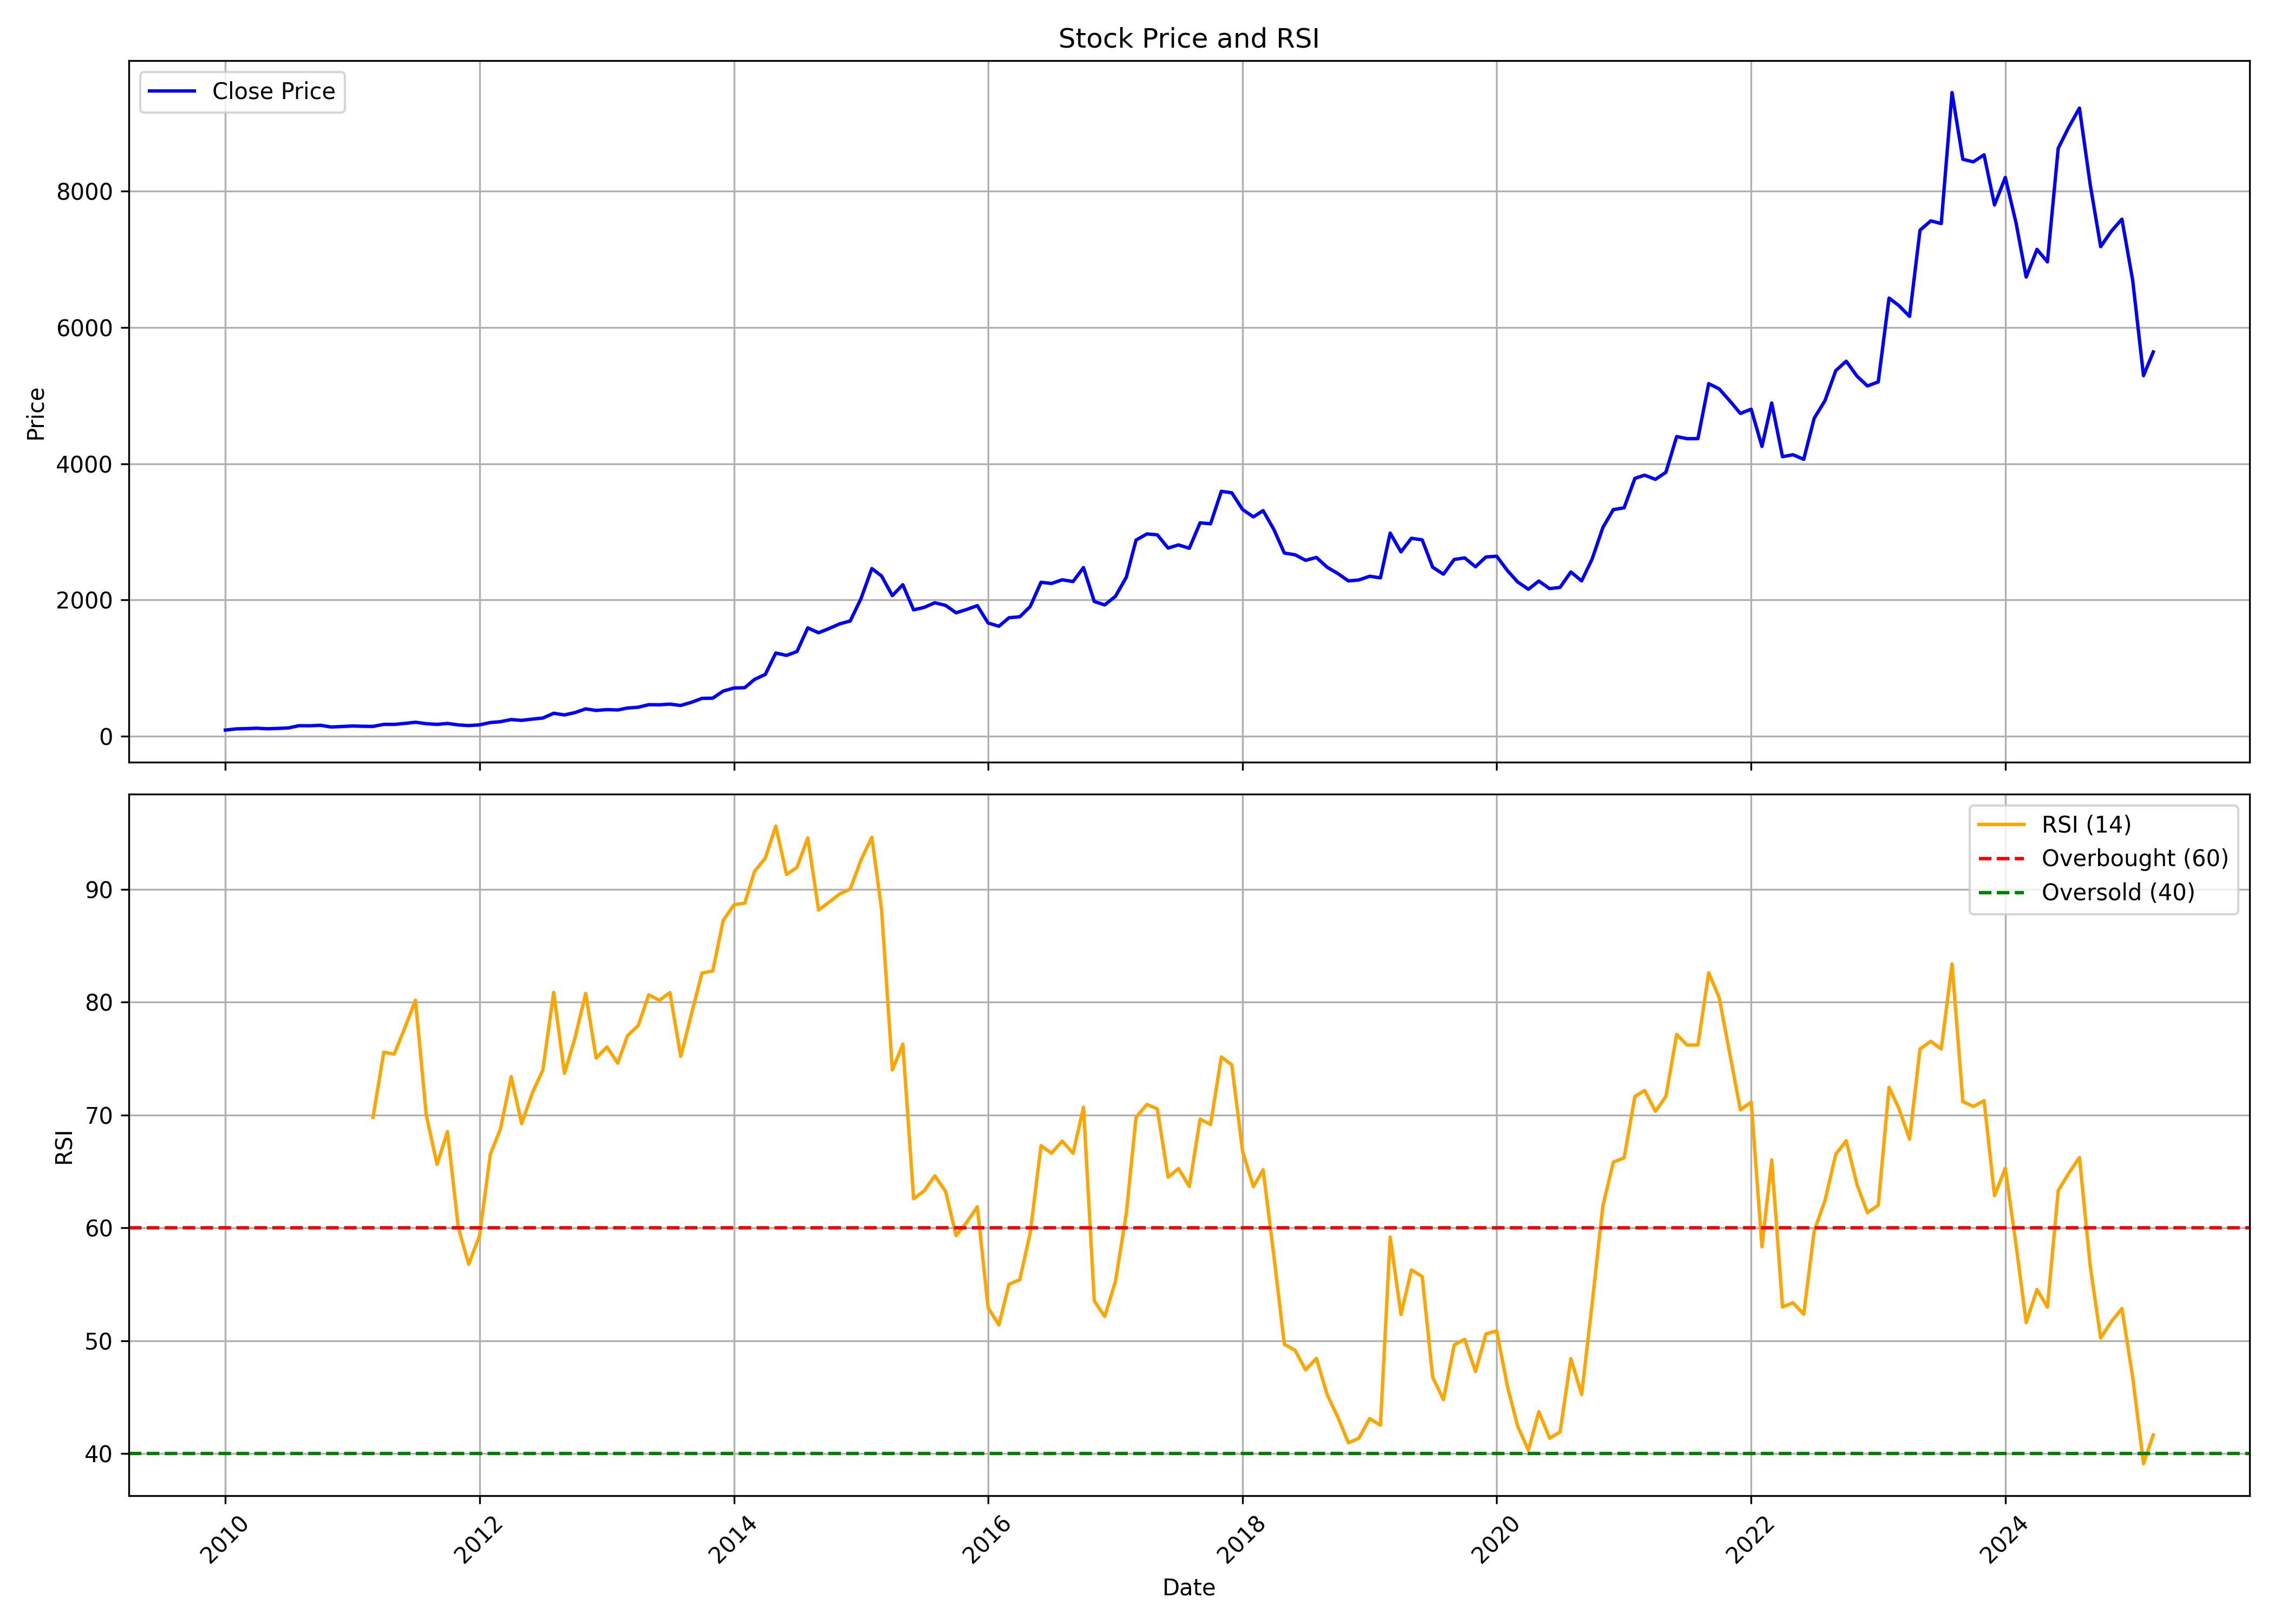

Values plotted in this chart, from the file beside it:
, date, symbol, open, high, low, close, volume, rsi
0, 2010-01-01, CERA, 83.7, 111.8, 80.2, 92.57, 781706, 
1, 2010-02-01, CERA, 91, 126.9, 90.98, 110.2, 458436, 
2, 2010-03-01, CERA, 110.2, 126.7, 110.1, 113.8, 398142, 
3, 2010-04-01, CERA, 112.8, 120.7, 106.9, 119.8, 907334, 
4, 2010-05-01, CERA, 120.1, 120.1, 106.2, 111.9, 74834, 
5, 2010-06-01, CERA, 108.1, 119.8, 104.6, 116.8, 84546, 
6, 2010-07-01, CERA, 119.2, 130.1, 113.7, 124.1, 2718658, 
7, 2010-08-01, CERA, 125.9, 181.4, 125.9, 157.5, 2420338, 
8, 2010-09-01, CERA, 162.3, 169, 139.9, 155.6, 280266, 
9, 2010-10-01, CERA, 157.1, 178.6, 155.3, 163, 450862, 
10, 2010-11-01, CERA, 160.8, 171.8, 115.8, 137.6, 224765, 
11, 2010-12-01, CERA, 151.6, 170, 120.3, 145, 120335, 
12, 2011-01-01, CERA, 146.9, 158, 137.7, 152.5, 163989, 
13, 2011-02-01, CERA, 152.2, 160.1, 138.7, 148.4, 209210, 
14, 2011-03-01, CERA, 147, 155.2, 139.8, 146.5, 210138, 69.8
15, 2011-04-01, CERA, 151.5, 189.2, 144.3, 176.4, 288964, 75.57
16, 2011-05-01, CERA, 175.6, 186.5, 165.5, 176.1, 92185, 75.41
17, 2011-06-01, CERA, 174.7, 213.9, 171.1, 190.5, 415962, 77.78
18, 2011-07-01, CERA, 191.2, 225.7, 190.2, 207.3, 618022, 80.18
19, 2011-08-01, CERA, 207.6, 213.1, 170, 186.3, 172668, 70.01
20, 2011-09-01, CERA, 188.6, 206.5, 172.2, 176, 98432, 65.63
21, 2011-10-01, CERA, 173.1, 195.3, 173, 190.1, 35628, 68.53
22, 2011-11-01, CERA, 185.9, 192.4, 156.2, 168.2, 75085, 60.04
23, 2011-12-01, CERA, 175.2, 176.2, 147.9, 158.8, 46139, 56.78
24, 2012-01-01, CERA, 162.7, 181.3, 154.7, 168.8, 68459, 59.31
25, 2012-02-01, CERA, 167.4, 208.2, 163.8, 202.9, 157700, 66.51
26, 2012-03-01, CERA, 202.7, 223.2, 196.2, 215.8, 96465, 68.75
27, 2012-04-01, CERA, 216, 256.7, 212.9, 246.9, 122249, 73.41
28, 2012-05-01, CERA, 245.7, 249, 218.5, 235.2, 88102, 69.24
29, 2012-06-01, CERA, 232.7, 278.4, 223.2, 253.9, 145118, 71.98
30, 2012-07-01, CERA, 254.8, 314.3, 254.8, 269, 151403, 74
31, 2012-08-01, CERA, 269.7, 354.3, 265.2, 339.1, 1461189, 80.87
32, 2012-09-01, CERA, 341.4, 341.9, 304.8, 315.1, 198161, 73.7
33, 2012-10-01, CERA, 312.7, 381.3, 309.6, 348.7, 415111, 76.8
34, 2012-11-01, CERA, 349.8, 408, 340.6, 403.5, 269174, 80.79
35, 2012-12-01, CERA, 403.3, 425.3, 370.5, 380.9, 341741, 75.06
36, 2013-01-01, CERA, 386.3, 435, 375.6, 392.9, 825711, 76.03
37, 2013-02-01, CERA, 395.5, 403.3, 362.1, 387.5, 201204, 74.6
38, 2013-03-01, CERA, 381.7, 447.4, 381.7, 416.1, 252775, 77.03
39, 2013-04-01, CERA, 422.1, 432.4, 390.6, 427.6, 146034, 77.94
40, 2013-05-01, CERA, 427.6, 468.8, 412.8, 465.2, 142505, 80.65
41, 2013-06-01, CERA, 468.9, 534.6, 456.8, 463.5, 128841, 80.18
42, 2013-07-01, CERA, 470.7, 529.3, 464.6, 473, 165331, 80.86
43, 2013-08-01, CERA, 472.6, 509.5, 397, 453.7, 156397, 75.2
44, 2013-09-01, CERA, 456.4, 509.5, 439.6, 499.7, 61901, 78.99
45, 2013-10-01, CERA, 491.5, 590.7, 488.7, 557.5, 115362, 82.59
46, 2013-11-01, CERA, 538.8, 576.5, 504.6, 561, 110441, 82.78
47, 2013-12-01, CERA, 567.1, 704.2, 555.8, 664.4, 199236, 87.26
48, 2014-01-01, CERA, 661.6, 726.9, 643.7, 709.5, 126760, 88.64
49, 2014-02-01, CERA, 712.1, 741.7, 704.2, 714.4, 117970, 88.79
50, 2014-03-01, CERA, 715.5, 869.3, 707.1, 835.7, 215316, 91.6
51, 2014-04-01, CERA, 848.5, 921.6, 770.3, 909.2, 246297, 92.79
52, 2014-05-01, CERA, 909.2, 1304, 909.2, 1223, 1254591, 95.62
53, 2014-06-01, CERA, 1225, 1371, 1063, 1188, 179284, 91.33
54, 2014-07-01, CERA, 1191, 1304, 1110, 1245, 190472, 91.97
55, 2014-08-01, CERA, 1245, 1729, 1153, 1592, 329455, 94.58
56, 2014-09-01, CERA, 1653, 1653, 1399, 1520, 146570, 88.18
57, 2014-10-01, CERA, 1574, 1749, 1498, 1582, 640291, 88.87
58, 2014-11-01, CERA, 1608, 1745, 1536, 1651, 260408, 89.61
59, 2014-12-01, CERA, 1641, 1730, 1470, 1693, 337478, 90.04
... 123 more rows
